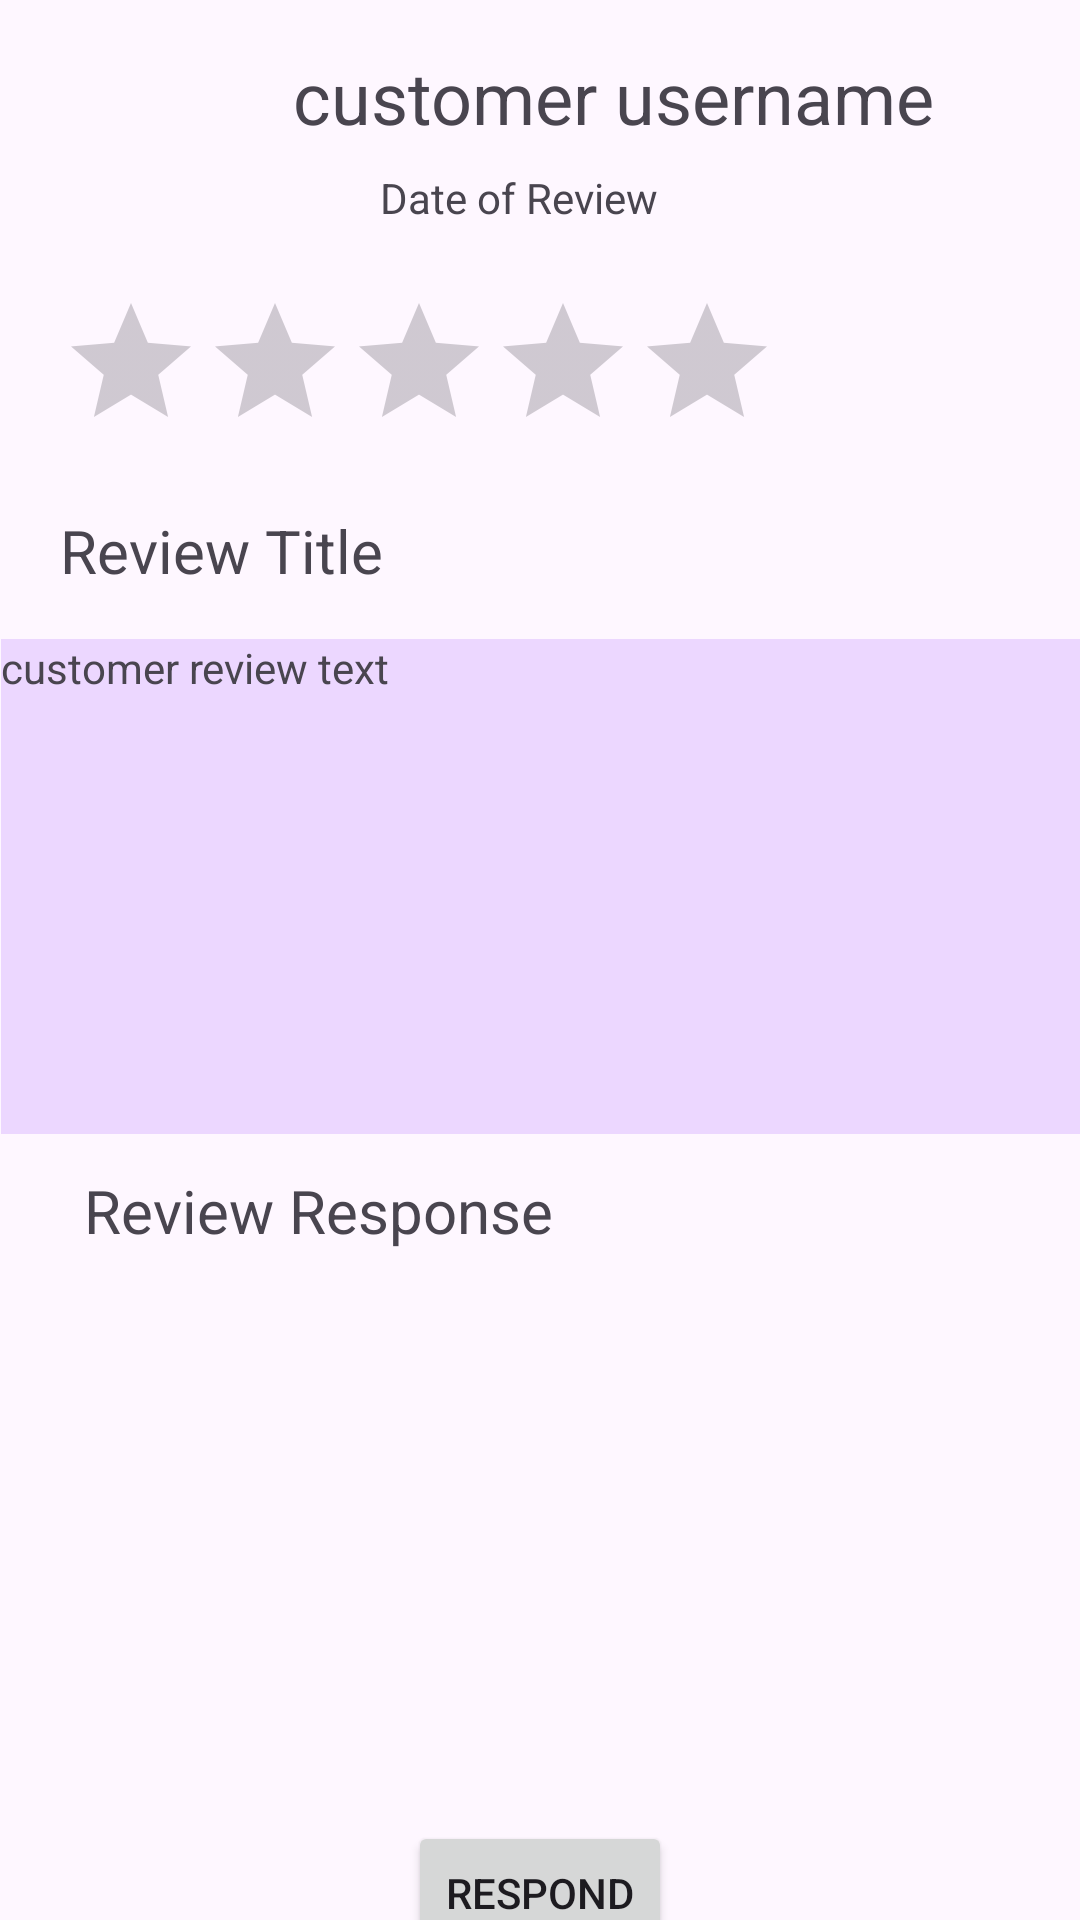

The Android layout XML behind this screen, and the referenced resources:
<!-- AndroidManifest.xml: application theme Theme.MyApp -->
<!-- res/layout/activity_owner_review_respond_page.xml -->
<?xml version="1.0" encoding="utf-8"?>
<androidx.constraintlayout.widget.ConstraintLayout xmlns:android="http://schemas.android.com/apk/res/android"
    xmlns:app="http://schemas.android.com/apk/res-auto"
    xmlns:tools="http://schemas.android.com/tools"
    android:id="@+id/main"
    android:layout_width="match_parent"
    android:layout_height="match_parent"
    tools:context=".ownerReviewRespondPage">

    <TextView
        android:id="@+id/textView13"
        android:layout_width="wrap_content"
        android:layout_height="wrap_content"
        android:layout_marginTop="16dp"
        android:text="customer username"
        android:textSize="24sp"
        app:layout_constraintEnd_toEndOf="parent"
        app:layout_constraintHorizontal_bias="0.67"
        app:layout_constraintStart_toStartOf="parent"
        app:layout_constraintTop_toTopOf="parent" />

    <ImageView
        android:id="@+id/customerPicture"
        android:layout_width="92dp"
        android:layout_height="81dp"
        android:layout_marginTop="16dp"
        app:layout_constraintEnd_toEndOf="parent"
        app:layout_constraintHorizontal_bias="0.098"
        app:layout_constraintStart_toStartOf="parent"
        app:layout_constraintTop_toTopOf="parent"
        tools:srcCompat="@tools:sample/avatars" />

    <TextView
        android:id="@+id/textView14"
        android:layout_width="wrap_content"
        android:layout_height="wrap_content"
        android:layout_marginTop="8dp"
        android:text="Date of Review"
        app:layout_constraintBottom_toTopOf="@+id/ratingBar2"
        app:layout_constraintEnd_toEndOf="parent"
        app:layout_constraintHorizontal_bias="0.055"
        app:layout_constraintStart_toEndOf="@+id/customerPicture"
        app:layout_constraintTop_toBottomOf="@+id/textView13"
        app:layout_constraintVertical_bias="0.0" />

    <RatingBar
        android:id="@+id/ratingBar2"
        android:layout_width="wrap_content"
        android:layout_height="wrap_content"
        app:layout_constraintEnd_toEndOf="parent"
        app:layout_constraintHorizontal_bias="0.163"
        app:layout_constraintStart_toStartOf="parent"
        app:layout_constraintTop_toBottomOf="@+id/customerPicture" />

    <TextView
        android:id="@+id/textView25"
        android:layout_width="wrap_content"
        android:layout_height="wrap_content"
        android:layout_marginTop="16dp"
        android:text="Review Title"
        android:textSize="20sp"
        app:layout_constraintEnd_toEndOf="parent"
        app:layout_constraintHorizontal_bias="0.079"
        app:layout_constraintStart_toStartOf="parent"
        app:layout_constraintTop_toBottomOf="@+id/ratingBar2" />

    <TextView
        android:id="@+id/textView27"
        android:layout_width="360dp"
        android:layout_height="165dp"
        android:layout_marginStart="1dp"
        android:layout_marginTop="16dp"
        android:layout_marginEnd="1dp"
        android:background="#ECD7FF"
        android:outlineProvider="paddedBounds"
        android:text="customer review text"
        app:layout_constraintEnd_toEndOf="parent"
        app:layout_constraintHorizontal_bias="0.47"
        app:layout_constraintStart_toStartOf="parent"
        app:layout_constraintTop_toBottomOf="@+id/textView25" />

    <TextView
        android:id="@+id/crewMemberText"
        android:layout_width="wrap_content"
        android:layout_height="wrap_content"
        android:layout_marginStart="28dp"
        android:layout_marginTop="12dp"
        android:text="Review Response"
        android:textSize="20sp"
        app:layout_constraintStart_toStartOf="parent"
        app:layout_constraintTop_toBottomOf="@+id/textView27" />

    <EditText
        android:id="@+id/editTextTextMultiLine"
        android:layout_width="360dp"
        android:layout_height="189dp"
        android:layout_marginTop="16dp"
        android:background="@drawable/my_border"
        android:ems="10"
        android:gravity="start|top"
        android:inputType="textMultiLine"
        app:layout_constraintEnd_toEndOf="parent"
        app:layout_constraintHorizontal_bias="0.49"
        app:layout_constraintStart_toStartOf="parent"
        app:layout_constraintTop_toBottomOf="@+id/crewMemberText" />

    <Button
        android:id="@+id/button4"
        android:layout_width="wrap_content"
        android:layout_height="wrap_content"
        android:text="Respond"
        app:layout_constraintBottom_toBottomOf="parent"
        app:layout_constraintEnd_toEndOf="parent"
        app:layout_constraintStart_toStartOf="parent"
        app:layout_constraintTop_toBottomOf="@+id/editTextTextMultiLine" />

</androidx.constraintlayout.widget.ConstraintLayout>
<!-- resources referenced by this layout -->
<resources>
  <style name="Theme.MyApp" parent="Theme.Material3.DayNight.NoActionBar">
          
          <item name="colorPrimaryVariant">@color/lavender</item>
          <item name="windowNoTitle">true</item>
          <item name="colorPrimary">@color/colorPrimary</item>
          <item name="colorPrimaryDark">@color/colorPrimaryDark</item>
          <item name="colorAccent">@color/colorAccent</item>
          <item name="windowActionBar">false</item>&gt;
      </style>
  
  
       Rounded ImageView style
  <color name="lavender">#8692f7</color>
  <color name="colorPrimary">#FFFFFF</color>
  <color name="colorPrimaryDark">#000000</color>
  <color name="colorAccent">#EEEEEE</color>
</resources>
